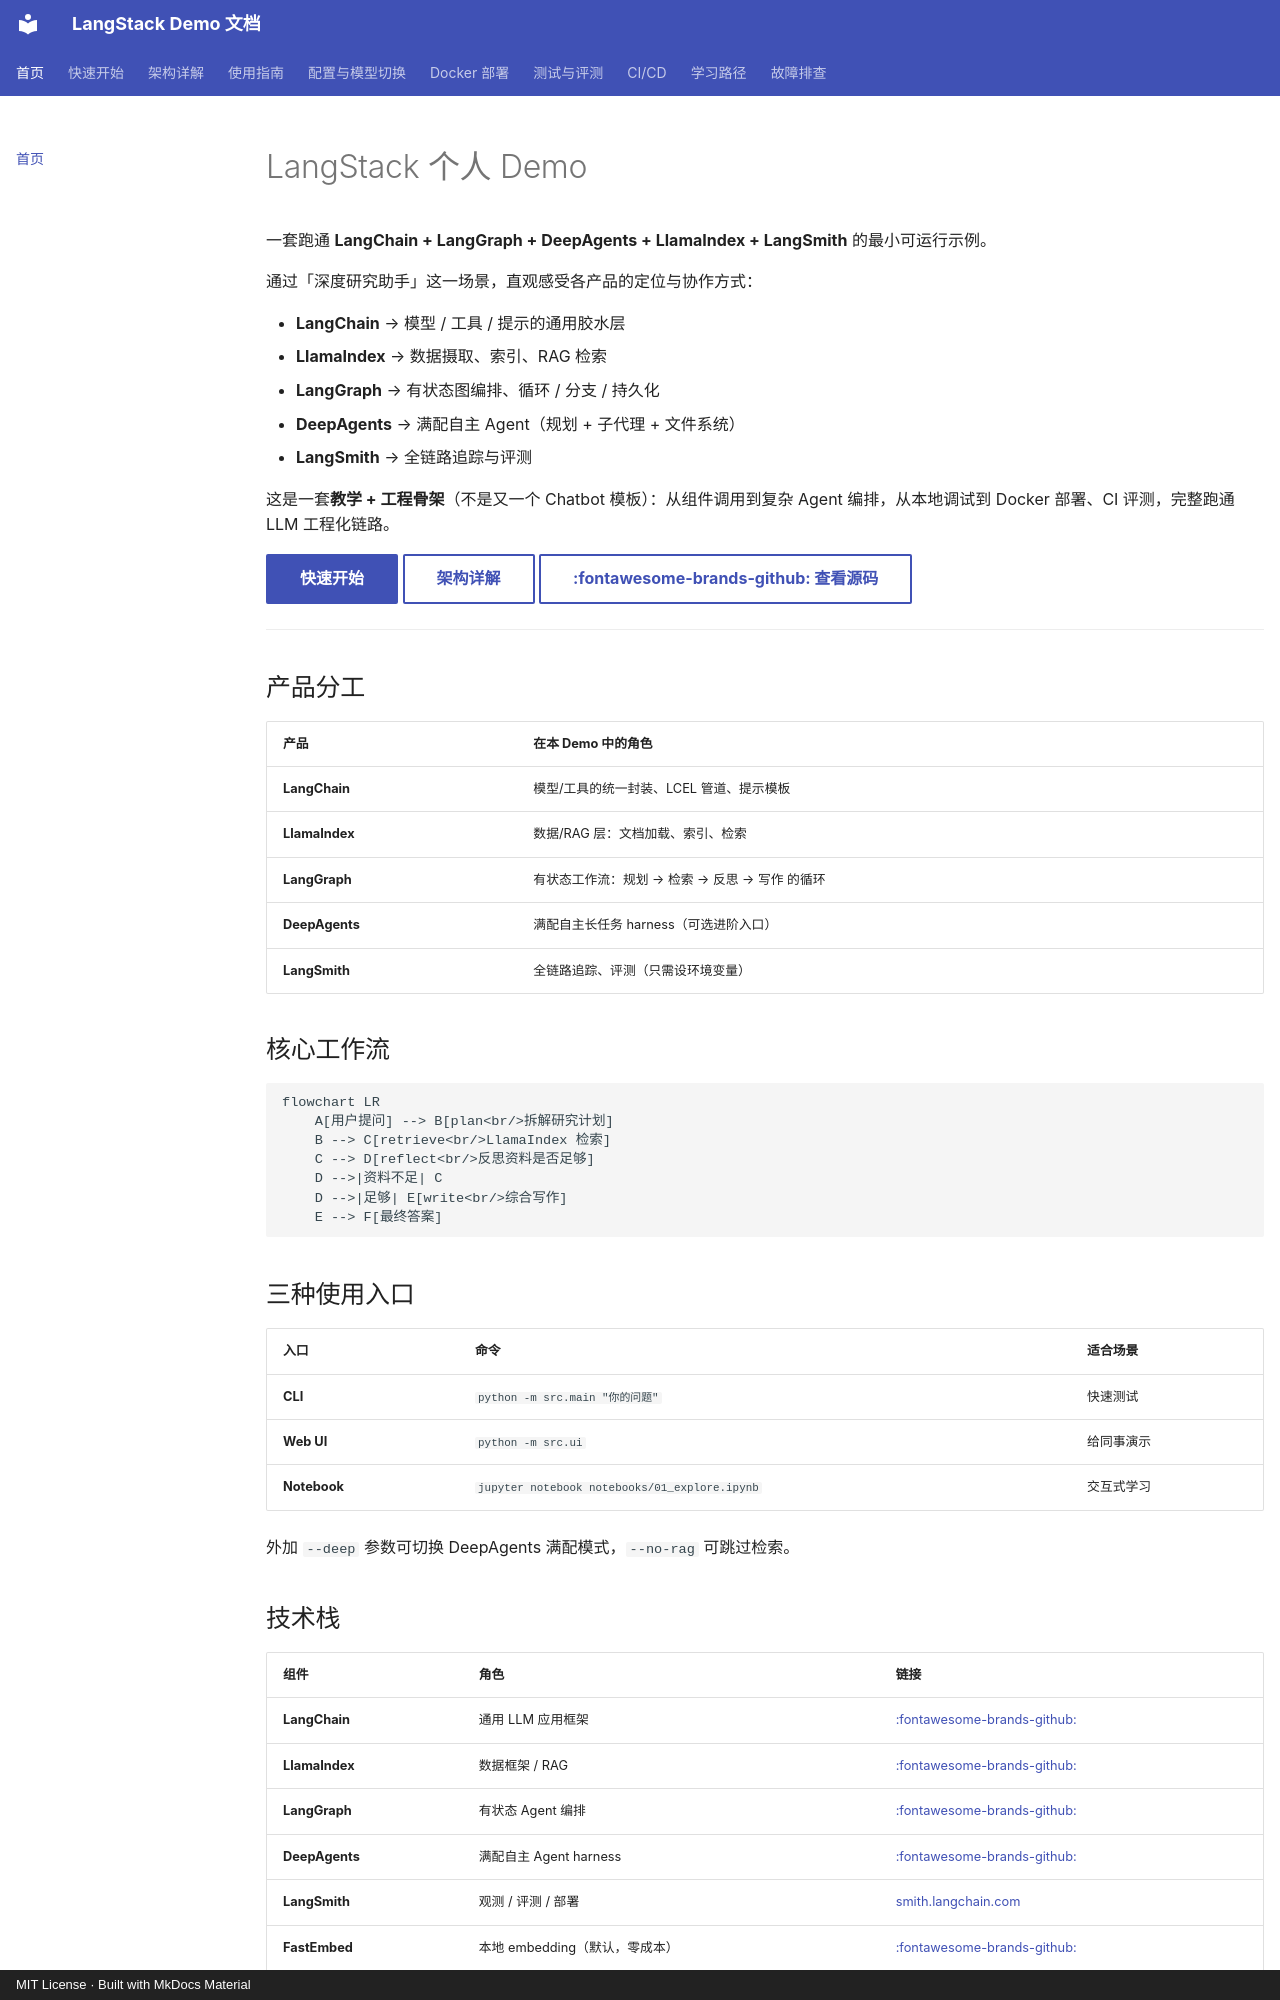

repository: jiashaoying/langstack-demo · page: index.html · generator: mkdocs · copyright: MIT License · Built with MkDocs Material

---
hide:
  - toc
---

# LangStack 个人 Demo

一套跑通 **LangChain + LangGraph + DeepAgents + LlamaIndex + LangSmith** 的最小可运行示例。

通过「深度研究助手」这一场景，直观感受各产品的定位与协作方式：

- **LangChain** → 模型 / 工具 / 提示的通用胶水层
- **LlamaIndex** → 数据摄取、索引、RAG 检索
- **LangGraph** → 有状态图编排、循环 / 分支 / 持久化
- **DeepAgents** → 满配自主 Agent（规划 + 子代理 + 文件系统）
- **LangSmith** → 全链路追踪与评测

这是一套**教学 + 工程骨架**（不是又一个 Chatbot 模板）：从组件调用到复杂 Agent
编排，从本地调试到 Docker 部署、CI 评测，完整跑通 LLM 工程化链路。

[快速开始](getting-started.md){ .md-button .md-button--primary }
[架构详解](architecture.md){ .md-button }
[:fontawesome-brands-github: 查看源码](https://github.com/jiashaoying/langstack-demo){ .md-button }

---

## 产品分工

| 产品 | 在本 Demo 中的角色 |
| :--- | :--- |
| **LangChain** | 模型/工具的统一封装、LCEL 管道、提示模板 |
| **LlamaIndex** | 数据/RAG 层：文档加载、索引、检索 |
| **LangGraph** | 有状态工作流：规划 → 检索 → 反思 → 写作 的循环 |
| **DeepAgents** | 满配自主长任务 harness（可选进阶入口） |
| **LangSmith** | 全链路追踪、评测（只需设环境变量） |

## 核心工作流

``` mermaid
flowchart LR
    A[用户提问] --> B[plan<br/>拆解研究计划]
    B --> C[retrieve<br/>LlamaIndex 检索]
    C --> D[reflect<br/>反思资料是否足够]
    D -->|资料不足| C
    D -->|足够| E[write<br/>综合写作]
    E --> F[最终答案]
```

## 三种使用入口

| 入口 | 命令 | 适合场景 |
| :--- | :--- | :--- |
| **CLI** | `python -m src.main "你的问题"` | 快速测试 |
| **Web UI** | `python -m src.ui` | 给同事演示 |
| **Notebook** | `jupyter notebook notebooks/01_explore.ipynb` | 交互式学习 |

外加 `--deep` 参数可切换 DeepAgents 满配模式，`--no-rag` 可跳过检索。
